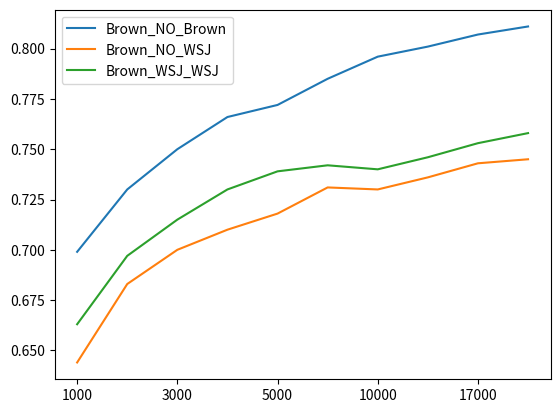

Recreate this plot in Python.
import matplotlib.pyplot as plt
import pandas as pd

size1 = [0.699, 0.644, 0.663]
size2 = [0.730, 0.683, 0.697]
size3 = [0.750, 0.700, 0.715]
size4 = [0.766, 0.710, 0.730]
size5 = [0.772, 0.718, 0.739]
size7 = [0.785, 0.731, 0.742]
size10 = [0.796, 0.730, 0.740]
size13 = [0.801, 0.736, 0.746]
size17 = [0.807, 0.743, 0.753]
size21 = [0.811, 0.745, 0.758]

list = [size1, size2, size3, size4, size5, size7, size10, size13, size17, size21]
gap = ["1000", "2000", "3000", "4000", "5000", "7000", "10000", "13000", "17000", "21000"]
name = ["Brown_NO_Brown", "Brown_NO_WSJ", "Brown_WSJ_WSJ"]

df = pd.DataFrame(list, gap, name)
plt.figure()
df.plot()
plt.show()
